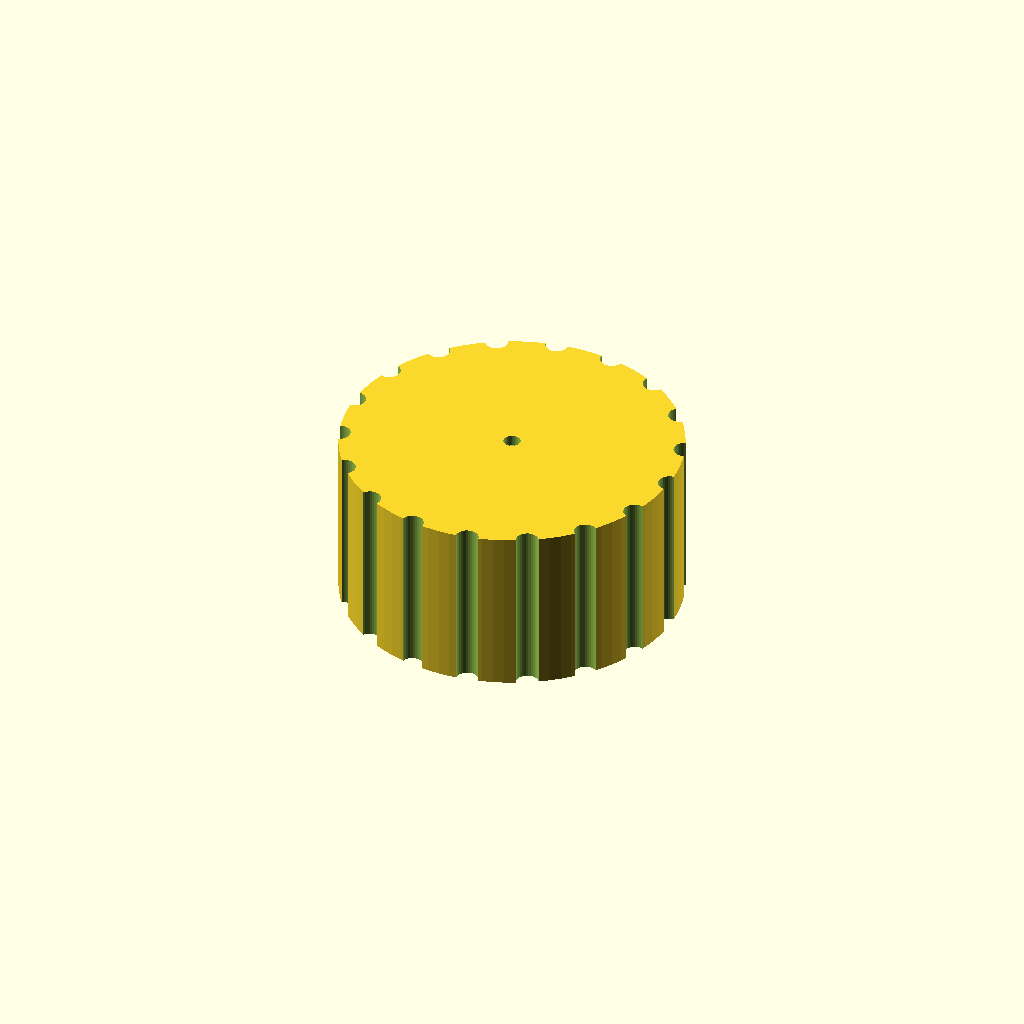
Cell 1: rendered with the file's own defaults.
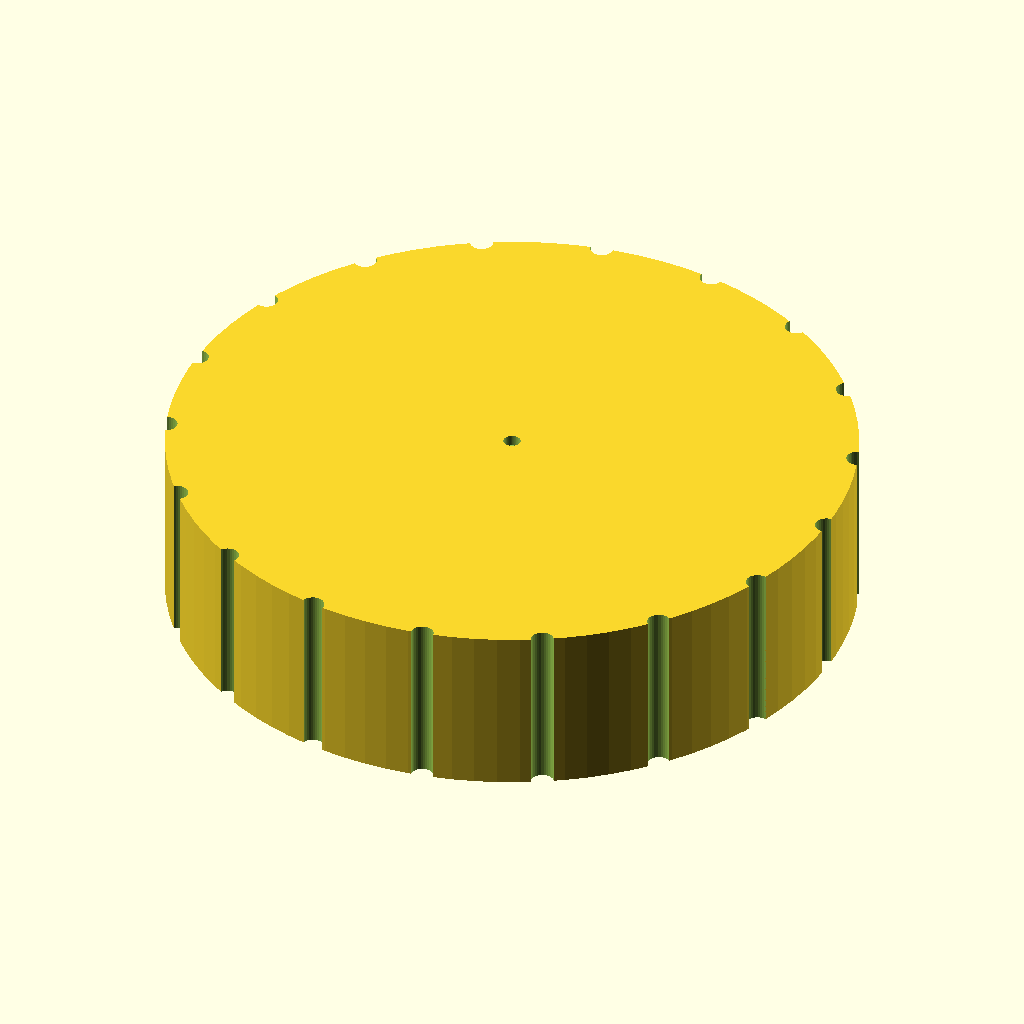
Cell 2 — knob_d set to 60, the other parameters unchanged.
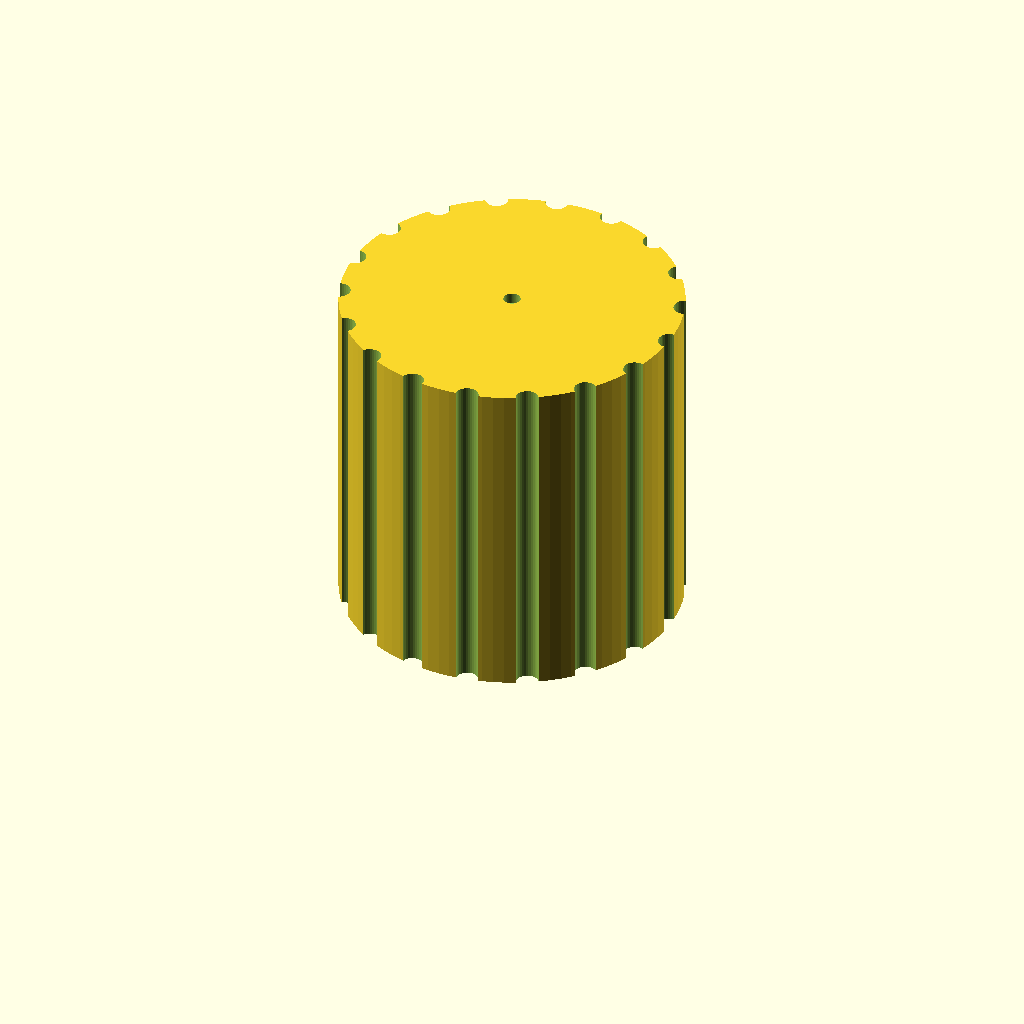
Cell 3: the same model with knob_h = 30.
One fixed orthographic camera (rotation 55°, 0°, 25°; colour scheme Cornfield) for every cell.
Source of the model, bench/results/gpu-v5-g4/code/scadcoder-v5/dshaft_knob_6mm_s4_a1.scad:
// Replacement knob for hotplate stirrer with D-shaft
// Print orientation: bottom face (with D-bore) on bed, z = 0

// ---- Dimensions ----
knob_d        = 30;    // knob outer diameter
knob_h        = 15;    // knob height
bore_depth    = 12;    // D-bore depth from bottom face
shaft_d       = 6;     // D-shaft diameter
bore_flat     = 4.7;   // distance from D-bore flat to opposite side
groove_count  = 18;    // number of grip grooves
groove_d      = 2;     // grip groove diameter (half-cylinder)
pointer_w     = 1.5;   // pointer groove width
pointer_d     = 1;     // pointer groove depth
eps           = 0.5;   // cutter overshoot past faces

$fn = 96;

// ---- Model ----
difference() {
    // Main knob body
    cylinder(d = knob_d, h = knob_h);

    // D-shaped blind bore from bottom face
    translate([0, 0, -eps])
        cylinder(d = shaft_d, h = bore_depth + 2 * eps, $fn = 64);

    // Vertical grip grooves around full height
    for (i = [0 : groove_count - 1])
        rotate([0, 0, i * 360 / groove_count])
            translate([knob_d / 2, 0, -eps])
                cylinder(d = groove_d, h = knob_h + 2 * eps, $fn = 32);

    // Pointer groove on top face, centre to outer edge
    translate([0, 0, knob_h - pointer_d])
        linear_extrude(height = pointer_d + eps)
            circle(d = pointer_w, $fn = 64);
}
Parameter table extracted from the source (name, type, default, range or options):
knob_d: number, default 30
knob_h: number, default 15
bore_depth: number, default 12
shaft_d: number, default 6
bore_flat: number, default 4.7
groove_count: number, default 18
groove_d: number, default 2
pointer_w: number, default 1.5
pointer_d: number, default 1
eps: number, default 0.5
